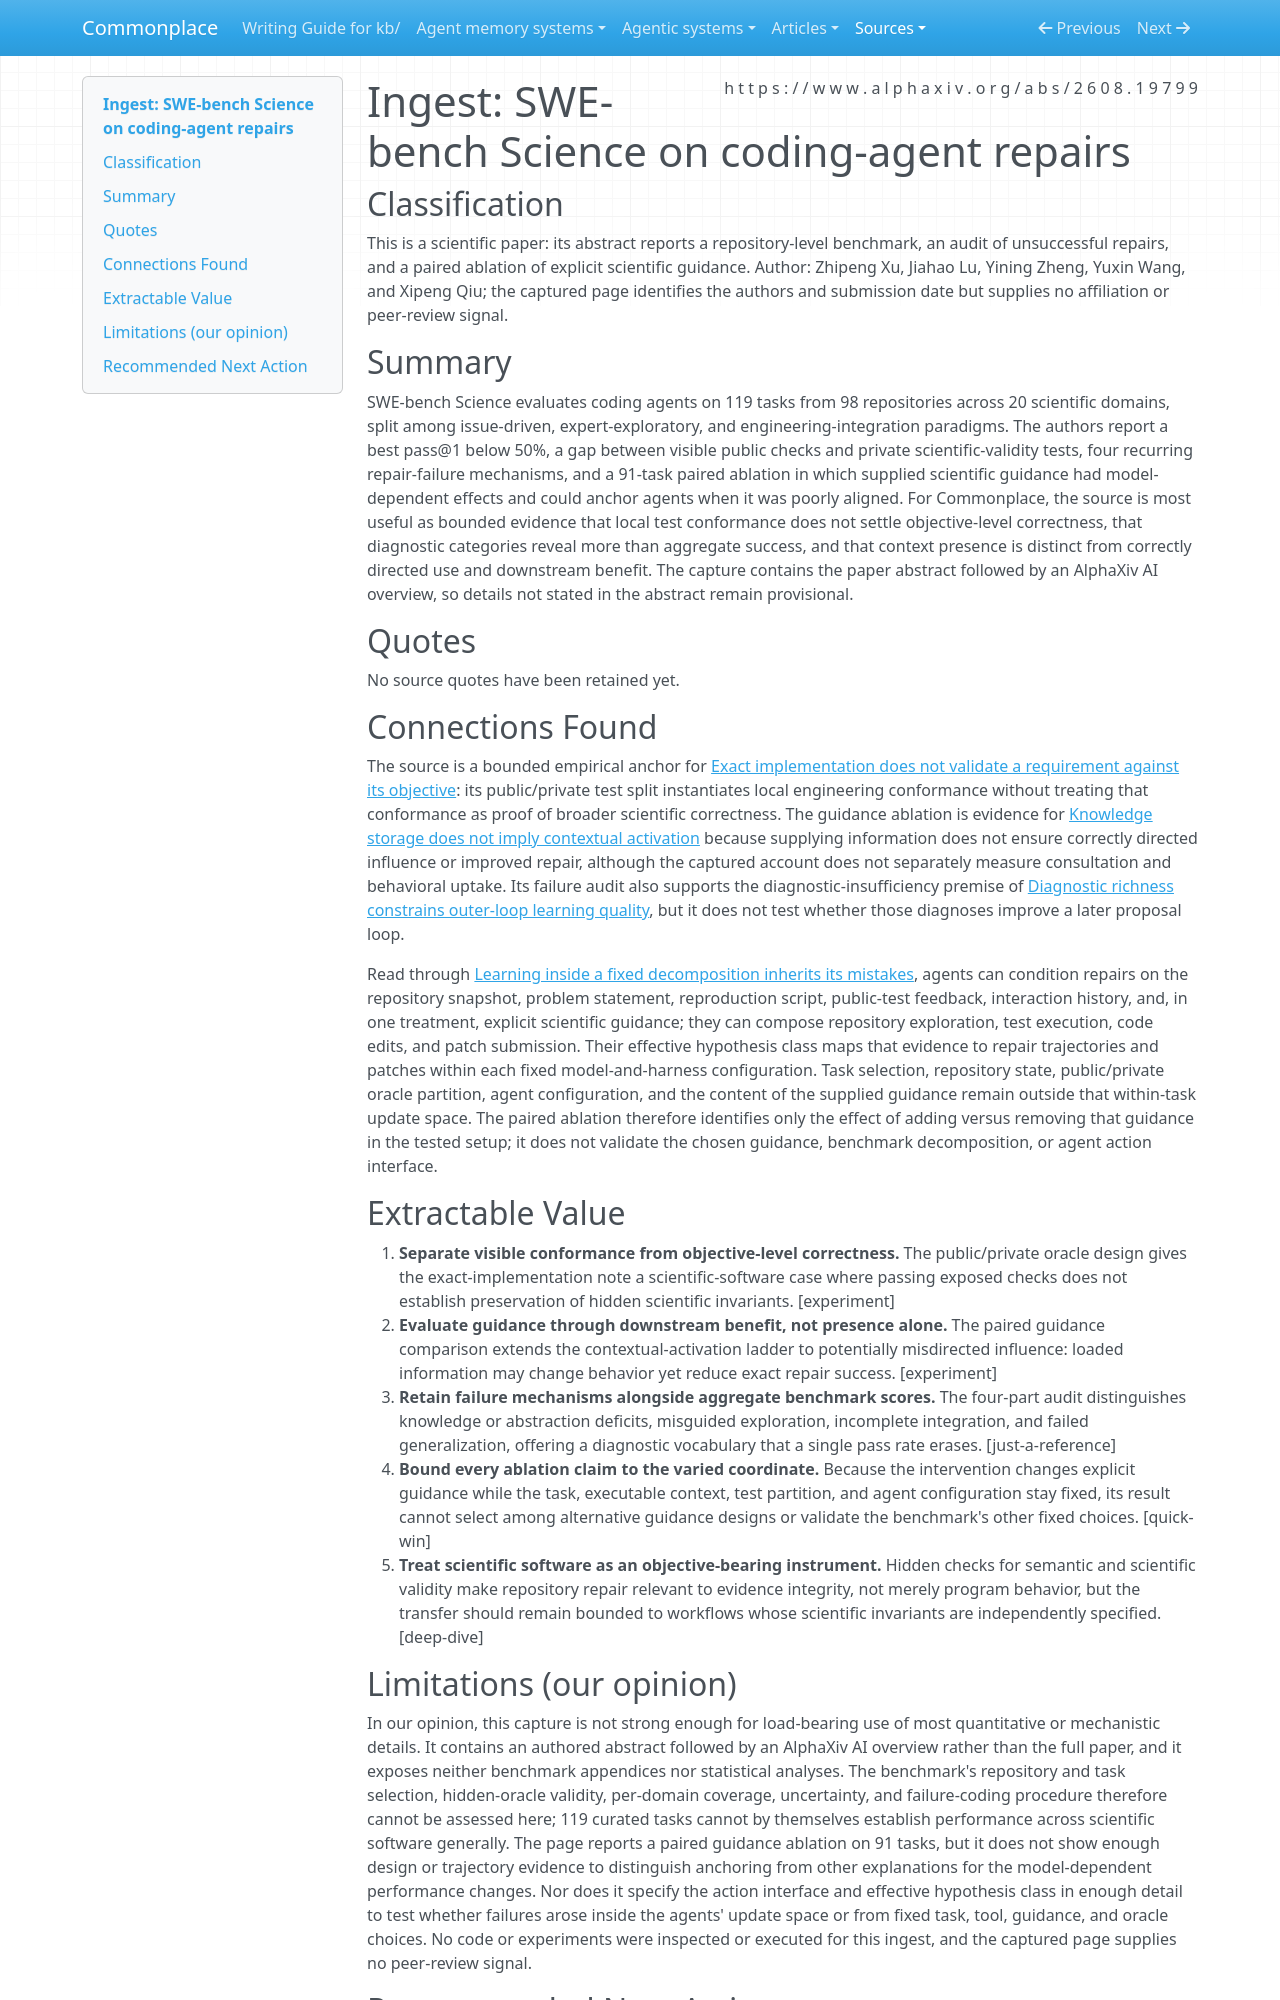

repository: zby/commonplace · page: sources/swe-bench-science-coding-agents-scientific-software.ingest/index.html · generator: mkdocs

---
description: Scientific-software benchmark separates public-test conformance from private scientific correctness and finds supplied guidance can help, fail, or anchor repairs.
source: https://www.alphaxiv.org/abs/2608.19799
captured: "2026-08-25"
capture: trafilatura
genre: scientific-paper
snapshot_sha256: 9c166515e618b0e67666d459cca5a363dd618997744dbb5c44e0f810c29ccdbe
ingested: "2026-08-25"
type: types/ingest-report.md
domains: [coding-agents, evaluation, scientific-software, context-engineering]
---

# Ingest: SWE-bench Science on coding-agent repairs

## Classification

This is a scientific paper: its abstract reports a repository-level benchmark, an audit of unsuccessful repairs, and a paired ablation of explicit scientific guidance. Author: Zhipeng Xu, Jiahao Lu, Yining Zheng, Yuxin Wang, and Xipeng Qiu; the captured page identifies the authors and submission date but supplies no affiliation or peer-review signal.

## Summary

SWE-bench Science evaluates coding agents on 119 tasks from 98 repositories across 20 scientific domains, split among issue-driven, expert-exploratory, and engineering-integration paradigms. The authors report a best pass@1 below 50%, a gap between visible public checks and private scientific-validity tests, four recurring repair-failure mechanisms, and a 91-task paired ablation in which supplied scientific guidance had model-dependent effects and could anchor agents when it was poorly aligned. For Commonplace, the source is most useful as bounded evidence that local test conformance does not settle objective-level correctness, that diagnostic categories reveal more than aggregate success, and that context presence is distinct from correctly directed use and downstream benefit. The capture contains the paper abstract followed by an AlphaXiv AI overview, so details not stated in the abstract remain provisional.

## Quotes

No source quotes have been retained yet.

## Connections Found

The source is a bounded empirical anchor for [Exact implementation does not validate a requirement against its objective](../theory/exact-implementation-does-not-validate-a-requirement.md): its public/private test split instantiates local engineering conformance without treating that conformance as proof of broader scientific correctness. The guidance ablation is evidence for [Knowledge storage does not imply contextual activation](../theory/knowledge-storage-does-not-imply-contextual-activation.md) because supplying information does not ensure correctly directed influence or improved repair, although the captured account does not separately measure consultation and behavioral uptake. Its failure audit also supports the diagnostic-insufficiency premise of [Diagnostic richness constrains outer-loop learning quality](../theory/diagnostic-richness-constrains-outer-loop-learning-quality.md), but it does not test whether those diagnoses improve a later proposal loop.

Read through [Learning inside a fixed decomposition inherits its mistakes](../theory/learning-inside-a-fixed-decomposition-inherits-its-mistakes.md), agents can condition repairs on the repository snapshot, problem statement, reproduction script, public-test feedback, interaction history, and, in one treatment, explicit scientific guidance; they can compose repository exploration, test execution, code edits, and patch submission. Their effective hypothesis class maps that evidence to repair trajectories and patches within each fixed model-and-harness configuration. Task selection, repository state, public/private oracle partition, agent configuration, and the content of the supplied guidance remain outside that within-task update space. The paired ablation therefore identifies only the effect of adding versus removing that guidance in the tested setup; it does not validate the chosen guidance, benchmark decomposition, or agent action interface.

## Extractable Value

1. **Separate visible conformance from objective-level correctness.** The public/private oracle design gives the exact-implementation note a scientific-software case where passing exposed checks does not establish preservation of hidden scientific invariants. [experiment]
2. **Evaluate guidance through downstream benefit, not presence alone.** The paired guidance comparison extends the contextual-activation ladder to potentially misdirected influence: loaded information may change behavior yet reduce exact repair success. [experiment]
3. **Retain failure mechanisms alongside aggregate benchmark scores.** The four-part audit distinguishes knowledge or abstraction deficits, misguided exploration, incomplete integration, and failed generalization, offering a diagnostic vocabulary that a single pass rate erases. [just-a-reference]
4. **Bound every ablation claim to the varied coordinate.** Because the intervention changes explicit guidance while the task, executable context, test partition, and agent configuration stay fixed, its result cannot select among alternative guidance designs or validate the benchmark's other fixed choices. [quick-win]
5. **Treat scientific software as an objective-bearing instrument.** Hidden checks for semantic and scientific validity make repository repair relevant to evidence integrity, not merely program behavior, but the transfer should remain bounded to workflows whose scientific invariants are independently specified. [deep-dive]
